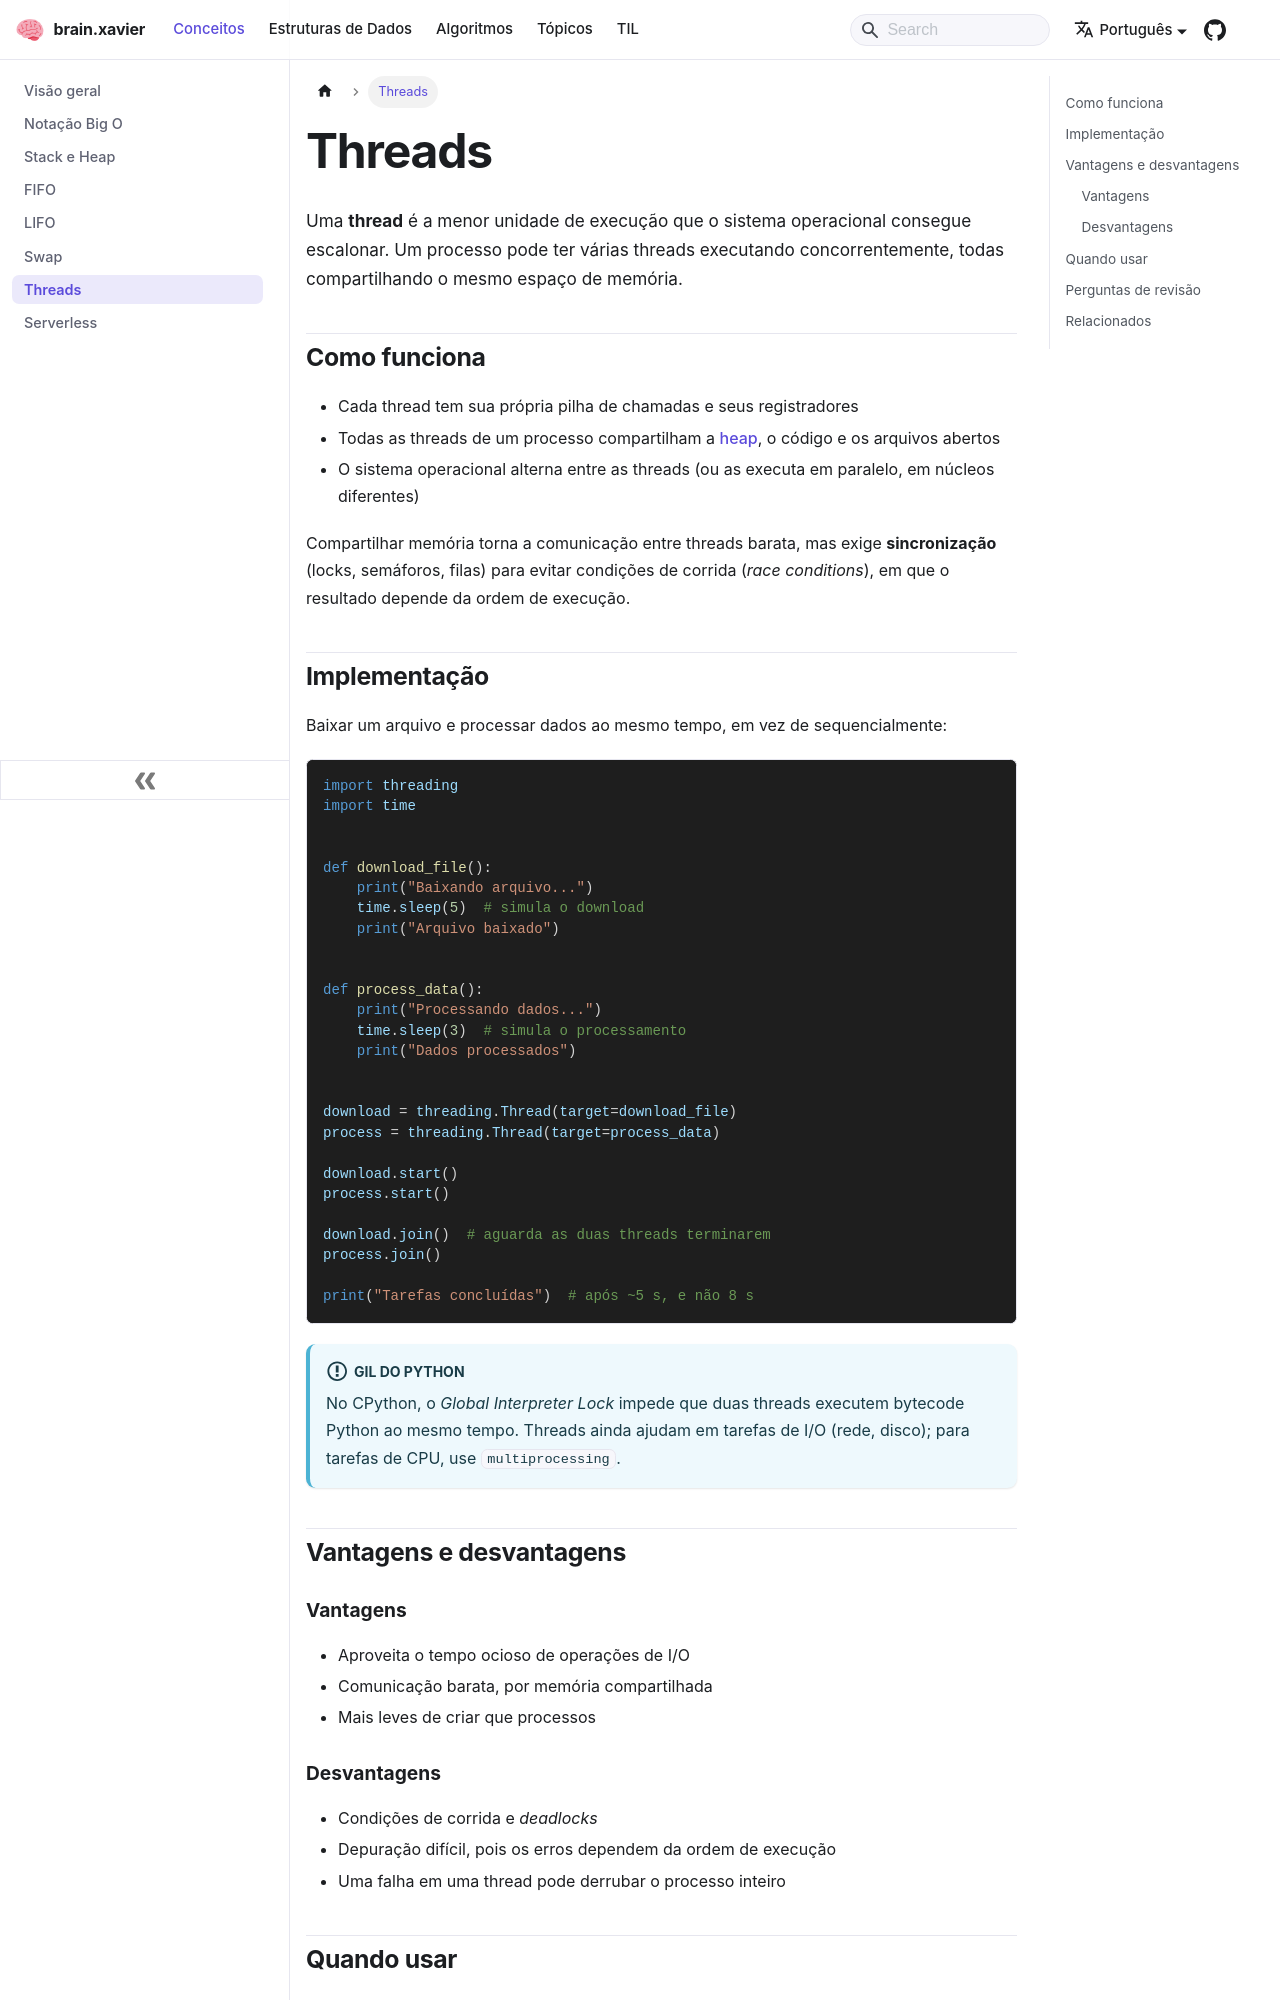

repository: ramonxm/brain · page: docs/concepts/thread.html · generator: docusaurus

---
sidebar_label: "Threads"
sidebar_position: 7
description: "A menor unidade de execução de um sistema operacional e como usá-la para concorrência."
---

# Threads

Uma **thread** é a menor unidade de execução que o sistema operacional consegue escalonar. Um processo pode ter várias threads executando concorrentemente, todas compartilhando o mesmo espaço de memória.

## Como funciona

- Cada thread tem sua própria pilha de chamadas e seus registradores
- Todas as threads de um processo compartilham a [heap](./memory-stack-heap.md), o código e os arquivos abertos
- O sistema operacional alterna entre as threads (ou as executa em paralelo, em núcleos diferentes)

Compartilhar memória torna a comunicação entre threads barata, mas exige **sincronização** (locks, semáforos, filas) para evitar condições de corrida (*race conditions*), em que o resultado depende da ordem de execução.

## Implementação

Baixar um arquivo e processar dados ao mesmo tempo, em vez de sequencialmente:

```python
import threading
import time


def download_file():
    print("Baixando arquivo...")
    time.sleep(5)  # simula o download
    print("Arquivo baixado")


def process_data():
    print("Processando dados...")
    time.sleep(3)  # simula o processamento
    print("Dados processados")


download = threading.Thread(target=download_file)
process = threading.Thread(target=process_data)

download.start()
process.start()

download.join()  # aguarda as duas threads terminarem
process.join()

print("Tarefas concluídas")  # após ~5 s, e não 8 s
```

:::info[GIL do Python]

No CPython, o *Global Interpreter Lock* impede que duas threads executem bytecode Python ao mesmo tempo. Threads ainda ajudam em tarefas de I/O (rede, disco); para tarefas de CPU, use `multiprocessing`.

:::

## Vantagens e desvantagens

### Vantagens

- Aproveita o tempo ocioso de operações de I/O
- Comunicação barata, por memória compartilhada
- Mais leves de criar que processos
